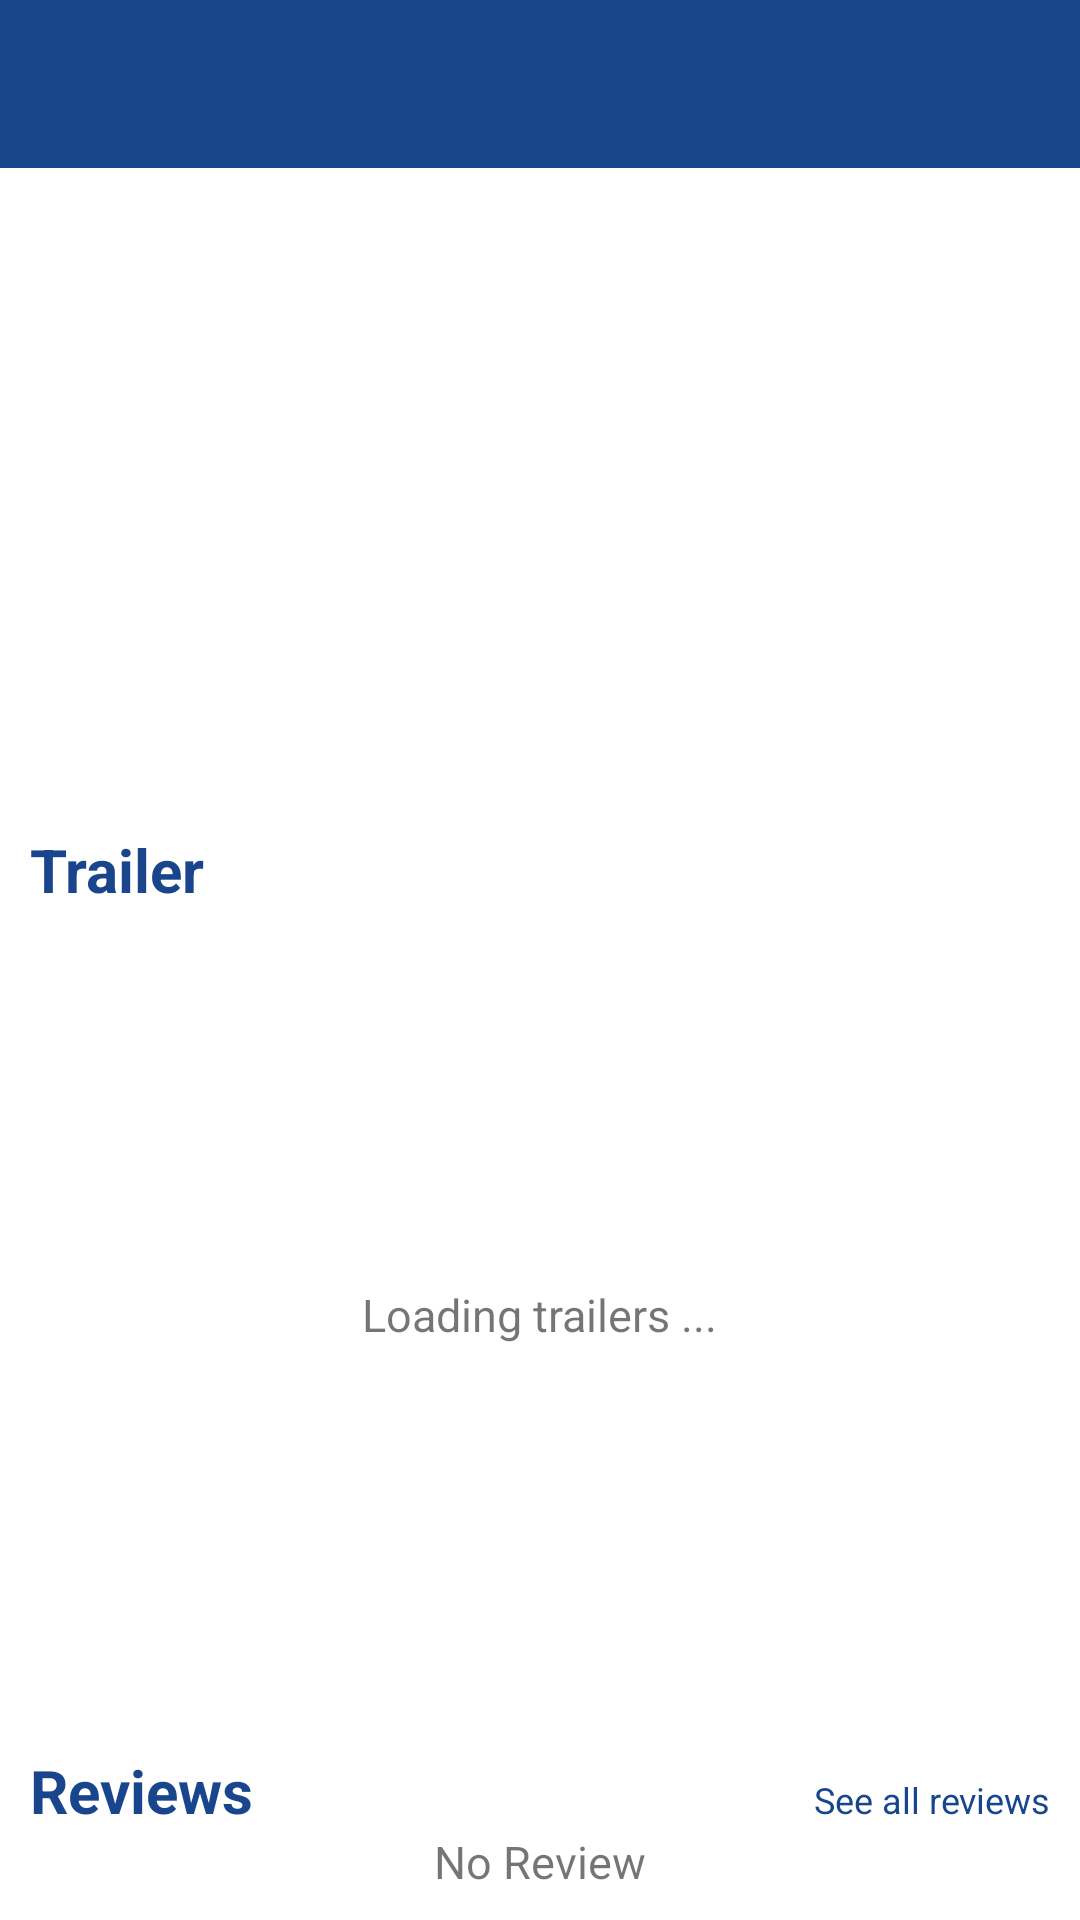

Reconstruct the res/layout file that produces this screen, plus the resources it refers to.
<!-- AndroidManifest.xml: activity theme AppTheme.NoActionBar -->
<!-- res/layout/activity_detail_movie.xml -->
<?xml version="1.0" encoding="utf-8"?>
<LinearLayout
        xmlns:android="http://schemas.android.com/apk/res/android"
        xmlns:tools="http://schemas.android.com/tools"
        xmlns:app="http://schemas.android.com/apk/res-auto"
        android:layout_width="match_parent"
        android:layout_height="match_parent"
        android:orientation="vertical"
        tools:context=".features.main.movie.detail.DetailMovieActivity">

    <com.google.android.material.appbar.AppBarLayout
            android:id="@+id/appBar"
            android:layout_width="match_parent"
            android:layout_height="wrap_content"
            android:theme="@style/AppTheme.NoActionBar.AppBarOverlay">

        <androidx.appcompat.widget.Toolbar
                android:id="@+id/toolbar"
                android:layout_width="match_parent"
                android:layout_height="?attr/actionBarSize"
                android:background="?attr/colorPrimary"
                app:layout_scrollFlags="scroll|enterAlways"
                android:theme="@style/ThemeOverlay.AppCompat.Dark.ActionBar"
                app:popupTheme="@style/AppTheme.NoActionBar.PopupOverlay"/>

    </com.google.android.material.appbar.AppBarLayout>

    <ScrollView
            android:layout_width="match_parent"
            android:layout_height="0dp"
            android:layout_weight="1">

        <LinearLayout
                android:layout_width="match_parent"
                android:layout_height="wrap_content"
                android:orientation="vertical"
                android:padding="@dimen/spacing_middle">

            <LinearLayout
                    android:layout_width="match_parent"
                    android:layout_height="wrap_content"
                    android:orientation="horizontal">

                <androidx.cardview.widget.CardView
                        android:layout_width="0dp"
                        android:layout_weight="1"
                        android:layout_height="wrap_content"
                        app:cardCornerRadius="5dp"
                        android:layout_margin="5dp"
                        android:padding="@dimen/spacing_middle">

                    <ImageView
                            android:id="@+id/imgPoster"
                            android:layout_width="match_parent"
                            android:layout_height="wrap_content"/>
                </androidx.cardview.widget.CardView>

                <LinearLayout
                        android:layout_width="0dp"
                        android:layout_weight="1"
                        android:layout_height="wrap_content"
                        android:layout_marginLeft="@dimen/spacing_middle"
                        android:orientation="vertical">

                    <TextView
                            android:id="@+id/txtJudul"
                            android:layout_width="match_parent"
                            android:layout_height="wrap_content"
                            android:textSize="@dimen/font_mlarge"
                            android:textColor="@color/selectedToggle"
                            android:textStyle="bold"/>

                    <TextView
                            android:id="@+id/txtStatus"
                            android:layout_width="wrap_content"
                            android:layout_height="wrap_content"
                            android:textSize="@dimen/font_small"
                            android:textColor="@color/selectedToggle"
                            android:background="@drawable/circle_blue"
                            android:paddingLeft="@dimen/spacing_middle"
                            android:paddingRight="@dimen/spacing_middle"
                            android:visibility="gone"
                            android:paddingTop="@dimen/spacing_small"
                            android:paddingBottom="@dimen/spacing_small"/>

                    <TextView
                            android:id="@+id/txtYear"
                            android:layout_width="match_parent"
                            android:layout_height="wrap_content"
                            android:textSize="@dimen/font_large"
                            android:textStyle="bold"
                            android:layout_marginTop="@dimen/spacing_middle"/>

                    <TextView
                            android:id="@+id/txtGenre"
                            android:layout_width="match_parent"
                            android:layout_height="wrap_content"
                            android:textSize="@dimen/font_middle"
                            android:textStyle="italic"/>

                    <TextView
                            android:id="@+id/txtCountry"
                            android:layout_width="match_parent"
                            android:layout_height="wrap_content"
                            android:textSize="@dimen/font_xmedium"
                            android:layout_marginTop="@dimen/spacing_medium"/>

                    <TextView
                            android:id="@+id/txtLanguages"
                            android:layout_width="match_parent"
                            android:layout_height="wrap_content"
                            android:textSize="@dimen/font_xmedium"/>

                    <LinearLayout
                            android:id="@+id/containerBox"
                            android:layout_width="match_parent"
                            android:layout_height="wrap_content"
                            android:orientation="horizontal"
                            android:visibility="gone"
                            android:gravity="center_vertical"
                            android:layout_marginTop="@dimen/spacing_smlarge">

                        <ImageView
                                android:layout_width="30dp"
                                android:layout_height="30dp"
                                android:layout_gravity="center_vertical"
                                android:src="@drawable/ic_star"/>

                        <TextView
                                android:id="@+id/txtRating"
                                android:layout_width="wrap_content"
                                android:layout_height="wrap_content"
                                android:textSize="@dimen/font_medium"
                                android:textColor="@color/green_300"
                                android:background="@drawable/circle_green"
                                android:layout_marginLeft="@dimen/spacing_small"
                                android:padding="@dimen/spacing_middle"/>
                    </LinearLayout>
                </LinearLayout>
            </LinearLayout>

            <TextView
                    android:id="@+id/txtOverview"
                    android:layout_width="match_parent"
                    android:layout_height="wrap_content"
                    android:textSize="@dimen/font_xmedium"
                    android:padding="@dimen/spacing_smlarge"
                    android:background="@drawable/overview_bg"
                    android:textColor="@color/white"
                    android:layout_marginTop="@dimen/spacing_middle"/>

            <TextView
                    android:layout_width="wrap_content"
                    android:layout_height="wrap_content"
                    android:text="Trailer"
                    android:textSize="@dimen/font_smlarge"
                    android:textStyle="bold"
                    android:textColor="@color/selectedToggle"
                    android:layout_marginTop="@dimen/spacing_mlarge"/>

            <RelativeLayout
                    android:layout_width="match_parent"
                    android:layout_height="250dp"
                    android:layout_marginTop="@dimen/spacing_middle">

                <WebView
                        android:id="@+id/youtube_web_view"
                        android:layout_width="match_parent"
                        android:layout_height="match_parent"
                        android:background="@color/bgColor2"
                        android:visibility="gone"/>

                <TextView
                        android:id="@+id/txtEmptyTrailer"
                        android:layout_width="wrap_content"
                        android:layout_height="wrap_content"
                        android:textSize="@dimen/font_middle"
                        android:layout_centerInParent="true"
                        android:text="Loading trailers ..."/>

            </RelativeLayout>

            <LinearLayout
                    android:layout_width="match_parent"
                    android:layout_height="wrap_content"
                    android:layout_marginTop="@dimen/spacing_mlarge"
                    android:orientation="horizontal">

                <TextView
                        android:layout_width="0dp"
                        android:layout_weight="1"
                        android:layout_height="wrap_content"
                        android:text="Reviews"
                        android:textSize="@dimen/font_smlarge"
                        android:textColor="@color/selectedToggle"
                        android:textStyle="bold"/>

                <TextView
                        android:id="@+id/txtSeeReviews"
                        android:layout_width="0dp"
                        android:layout_weight="1"
                        android:layout_height="wrap_content"
                        android:textColor="@color/selectedToggle"
                        android:gravity="end"
                        android:textSize="@dimen/font_medium"
                        android:text="See all reviews"/>
            </LinearLayout>

            <RelativeLayout
                    android:layout_width="match_parent"
                    android:layout_height="wrap_content">

                <androidx.recyclerview.widget.RecyclerView
                        android:id="@+id/recReviews"
                        android:layout_width="match_parent"
                        android:layout_height="wrap_content"
                        android:scrollbars="horizontal"/>

                <TextView
                        android:id="@+id/txtEmptyReview"
                        android:layout_width="wrap_content"
                        android:layout_height="wrap_content"
                        android:text="No Review"
                        android:textSize="@dimen/font_middle"
                        android:layout_centerInParent="true"/>
            </RelativeLayout>
        </LinearLayout>
    </ScrollView>
</LinearLayout>
<!-- resources referenced by this layout -->
<resources>
  <color name="bgColor2">@color/white</color>
  <color name="green_300">#42bd41</color>
  <color name="selectedToggle">@color/colorPrimary</color>
  <color name="white">#FFFFFF</color>
  <dimen name="font_large">15sp</dimen>
  <dimen name="font_medium">11sp</dimen>
  <dimen name="font_middle">13sp</dimen>
  <dimen name="font_mlarge">20sp</dimen>
  <dimen name="font_small">9sp</dimen>
  <dimen name="font_smlarge">17sp</dimen>
  <dimen name="font_xmedium">12sp</dimen>
  <dimen name="spacing_medium">3dp</dimen>
  <dimen name="spacing_middle">7dp</dimen>
  <dimen name="spacing_mlarge">17dp</dimen>
  <dimen name="spacing_small">2dp</dimen>
  <dimen name="spacing_smlarge">13dp</dimen>
  <style name="AppTheme.NoActionBar.AppBarOverlay" parent="ThemeOverlay.AppCompat.Dark.ActionBar" />
  <style name="AppTheme.NoActionBar.PopupOverlay" parent="ThemeOverlay.AppCompat.Light" />
  <style name="AppTheme.NoActionBar">
          <item name="windowActionBar">false</item>
          <item name="windowNoTitle">true</item>
      </style>
  <color name="colorPrimary">#18458B</color>
</resources>
